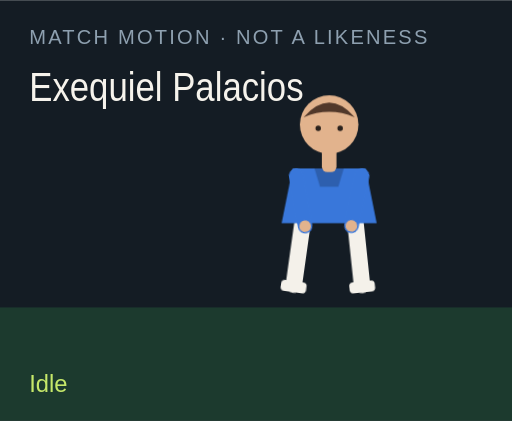
t = 0.00 s
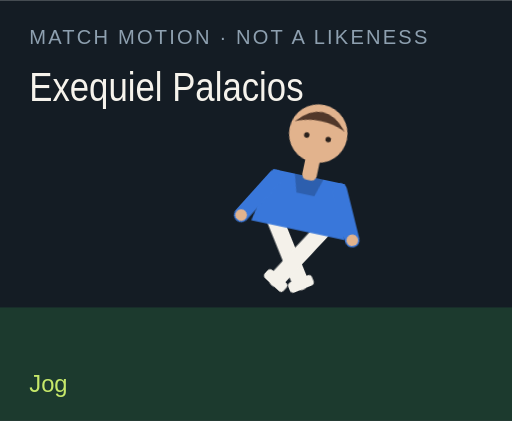
t = 1.50 s
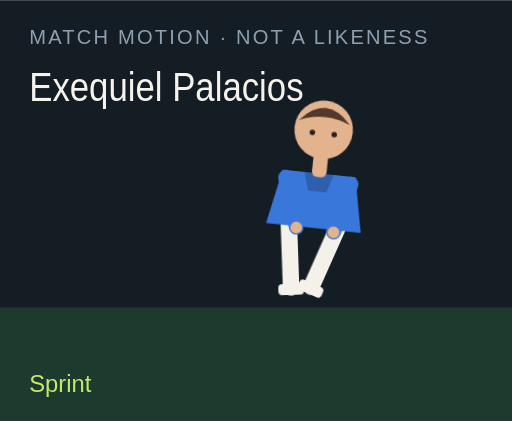
t = 3.00 s
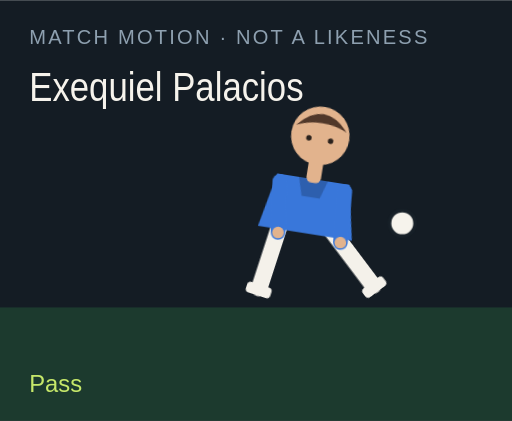
t = 4.50 s
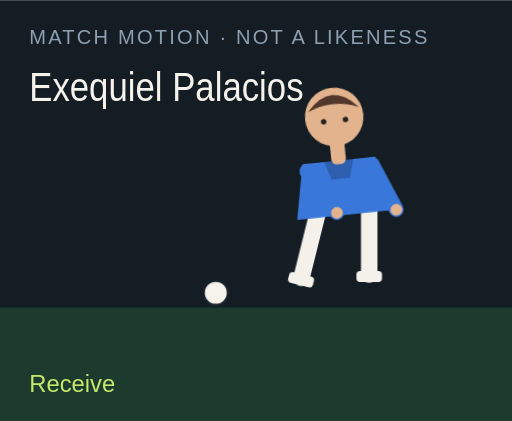
t = 6.00 s
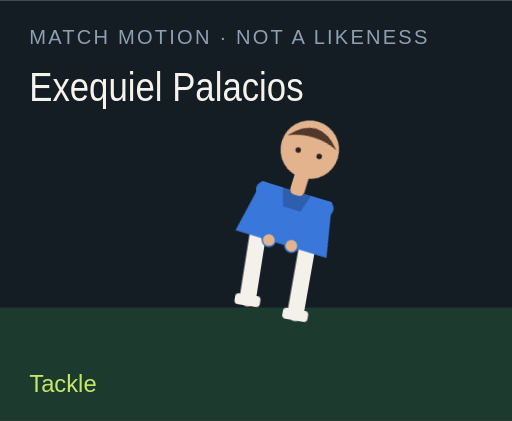
t = 7.50 s

The animated SVG that drew these frames (rendered in a browser with its animation timeline set to each time). Animation: 18 CSS @keyframes rules; one cycle of 9.00 s, repeats indefinitely.

<?xml version="1.0" encoding="UTF-8"?>
<svg xmlns="http://www.w3.org/2000/svg" viewBox="0 0 280 230" role="img">
  <style>@media (prefers-reduced-motion: reduce){animate,animateTransform{display:none}}</style>
  <rect width="280" height="230" fill="#141c24"/>
  <rect y="168" width="280" height="62" fill="#1c3a2e"/>
  <text x="16" y="24" fill="#8ea0b0" font-family="Arial,sans-serif" font-size="11" letter-spacing="1.2">MATCH MOTION · NOT A LIKENESS</text>
  <text x="16" y="55" fill="#f6f3ec" font-family="Impact,sans-serif" font-size="22" textLength="150" lengthAdjust="spacingAndGlyphs">Exequiel Palacios</text>
  <circle r="7" fill="#f6f3ec" stroke="#172028" stroke-width="2" id="motion-10132" cx="150" cy="160" opacity="0">
    
    
    
  </circle>
  <g transform="translate(132 40)">
    <g id="motion-10154" transform="rotate(0 48 90)">
      
      <g id="motion-10156" transform="translate(0 0)">
        
        <g transform="translate(34 78)"><g id="motion-10158" transform="rotate(8)"><path d="M0 0 V38" stroke="#f4f1ea" stroke-width="9" stroke-linecap="round"/><rect x="-7" y="36" width="14" height="6" rx="2" fill="#f4f1ea"/></g></g>
        <g transform="translate(62 78)"><g id="motion-10160" transform="rotate(-6)"><path d="M0 0 V38" stroke="#f4f1ea" stroke-width="9" stroke-linecap="round"/><rect x="-7" y="36" width="14" height="6" rx="2" fill="#f4f1ea"/></g></g>
        <path d="M28 52 h40 l6 30 H22 Z" fill="#3977da"/>
        <path d="M40 52 h16 l-3 10 H43 Z" fill="#000" opacity=".2"/>
        <g transform="translate(30 56)"><g id="motion-10162" transform="rotate(-10)"><path d="M0 0 V28" stroke="#3977da" stroke-width="8" stroke-linecap="round"/><circle cx="0" cy="28" r="3.2" fill="#e2b38d"/></g></g>
        <g transform="translate(66 56)"><g id="motion-10164" transform="rotate(12)"><path d="M0 0 V28" stroke="#3977da" stroke-width="8" stroke-linecap="round"/><circle cx="0" cy="28" r="3.2" fill="#e2b38d"/></g></g>
        <rect x="44" y="40" width="8" height="14" rx="3" fill="#e2b38d"/>
        <circle cx="48" cy="28" r="16" fill="#e2b38d"/>
        <path d="M34 24 Q48 8 62 24 Q48 18 34 24" fill="#51382a"/>
        <circle cx="42" cy="30" r="1.5" fill="#2a211c"/><circle cx="54" cy="30" r="1.5" fill="#2a211c"/>
      </g>
    </g>
  </g>
  <text x="16" y="214" fill="#c6e86a" font-family="Arial,sans-serif" font-size="13" opacity="1" id="motion-10136">Idle</text><text x="16" y="214" fill="#c6e86a" font-family="Arial,sans-serif" font-size="13" opacity="0" id="motion-10138">Jog</text><text x="16" y="214" fill="#c6e86a" font-family="Arial,sans-serif" font-size="13" opacity="0" id="motion-10140">Sprint</text><text x="16" y="214" fill="#c6e86a" font-family="Arial,sans-serif" font-size="13" opacity="0" id="motion-10142">Dribble</text><text x="16" y="214" fill="#c6e86a" font-family="Arial,sans-serif" font-size="13" opacity="0" id="motion-10144">Pass</text><text x="16" y="214" fill="#c6e86a" font-family="Arial,sans-serif" font-size="13" opacity="0" id="motion-10146">Shoot</text><text x="16" y="214" fill="#c6e86a" font-family="Arial,sans-serif" font-size="13" opacity="0" id="motion-10148">Receive</text><text x="16" y="214" fill="#c6e86a" font-family="Arial,sans-serif" font-size="13" opacity="0" id="motion-10150">Tackle</text><text x="16" y="214" fill="#c6e86a" font-family="Arial,sans-serif" font-size="13" opacity="0" id="motion-10152">Arms wide</text>
<style>@keyframes track-10133{0%{cx:150px}11.1%{cx:156px}22.2%{cx:164px}33.300000000000004%{cx:142px}44.4%{cx:190px}55.60000000000001%{cx:250px}66.7%{cx:118px}77.8%{cx:150px}88.9%{cx:150px}100%{cx:150px}}@keyframes track-10134{0%{cy:160px}11.1%{cy:158px}22.2%{cy:154px}33.300000000000004%{cy:156px}44.4%{cy:148px}55.60000000000001%{cy:96px}66.7%{cy:160px}77.8%{cy:160px}88.9%{cy:160px}100%{cy:160px}}@keyframes track-10135{0%{opacity:0}11.1%{opacity:0}22.2%{opacity:0}33.300000000000004%{opacity:1}44.4%{opacity:1}55.60000000000001%{opacity:1}66.7%{opacity:1}77.8%{opacity:0}88.9%{opacity:0}100%{opacity:0}}@keyframes track-10137{0%{opacity:1}11.1%{opacity:0}22.2%{opacity:0}33.300000000000004%{opacity:0}44.4%{opacity:0}55.60000000000001%{opacity:0}66.7%{opacity:0}77.8%{opacity:0}88.9%{opacity:0}100%{opacity:1}}@keyframes track-10139{0%{opacity:0}11.1%{opacity:1}22.2%{opacity:0}33.300000000000004%{opacity:0}44.4%{opacity:0}55.60000000000001%{opacity:0}66.7%{opacity:0}77.8%{opacity:0}88.9%{opacity:0}100%{opacity:0}}@keyframes track-10141{0%{opacity:0}11.1%{opacity:0}22.2%{opacity:1}33.300000000000004%{opacity:0}44.4%{opacity:0}55.60000000000001%{opacity:0}66.7%{opacity:0}77.8%{opacity:0}88.9%{opacity:0}100%{opacity:0}}@keyframes track-10143{0%{opacity:0}11.1%{opacity:0}22.2%{opacity:0}33.300000000000004%{opacity:1}44.4%{opacity:0}55.60000000000001%{opacity:0}66.7%{opacity:0}77.8%{opacity:0}88.9%{opacity:0}100%{opacity:0}}@keyframes track-10145{0%{opacity:0}11.1%{opacity:0}22.2%{opacity:0}33.300000000000004%{opacity:0}44.4%{opacity:1}55.60000000000001%{opacity:0}66.7%{opacity:0}77.8%{opacity:0}88.9%{opacity:0}100%{opacity:0}}@keyframes track-10147{0%{opacity:0}11.1%{opacity:0}22.2%{opacity:0}33.300000000000004%{opacity:0}44.4%{opacity:0}55.60000000000001%{opacity:1}66.7%{opacity:0}77.8%{opacity:0}88.9%{opacity:0}100%{opacity:0}}@keyframes track-10149{0%{opacity:0}11.1%{opacity:0}22.2%{opacity:0}33.300000000000004%{opacity:0}44.4%{opacity:0}55.60000000000001%{opacity:0}66.7%{opacity:1}77.8%{opacity:0}88.9%{opacity:0}100%{opacity:0}}@keyframes track-10151{0%{opacity:0}11.1%{opacity:0}22.2%{opacity:0}33.300000000000004%{opacity:0}44.4%{opacity:0}55.60000000000001%{opacity:0}66.7%{opacity:0}77.8%{opacity:1}88.9%{opacity:0}100%{opacity:0}}@keyframes track-10153{0%{opacity:0}11.1%{opacity:0}22.2%{opacity:0}33.300000000000004%{opacity:0}44.4%{opacity:0}55.60000000000001%{opacity:0}66.7%{opacity:0}77.8%{opacity:0}88.9%{opacity:1}100%{opacity:0}}@keyframes track-10155{0%{transform:rotate(0deg)}11.1%{transform:rotate(8deg)}22.2%{transform:rotate(16deg)}33.300000000000004%{transform:rotate(6deg)}44.4%{transform:rotate(4deg)}55.60000000000001%{transform:rotate(14deg)}66.7%{transform:rotate(-6deg)}77.8%{transform:rotate(34deg)}88.9%{transform:rotate(0deg)}100%{transform:rotate(0deg)}}@keyframes track-10157{0%{transform:translate(0px,0px)}11.1%{transform:translate(0px,-3px)}22.2%{transform:translate(0px,-6px)}33.300000000000004%{transform:translate(0px,-2px)}44.4%{transform:translate(0px,2px)}55.60000000000001%{transform:translate(0px,-4px)}66.7%{transform:translate(0px,1px)}77.8%{transform:translate(0px,10px)}88.9%{transform:translate(0px,-8px)}100%{transform:translate(0px,0px)}}@keyframes track-10159{0%{transform:rotate(8deg)}11.1%{transform:rotate(-26deg)}22.2%{transform:rotate(-42deg)}33.300000000000004%{transform:rotate(-8deg)}44.4%{transform:rotate(6deg)}55.60000000000001%{transform:rotate(12deg)}66.7%{transform:rotate(20deg)}77.8%{transform:rotate(-8deg)}88.9%{transform:rotate(-8deg)}100%{transform:rotate(8deg)}}@keyframes track-10161{0%{transform:rotate(-6deg)}11.1%{transform:rotate(24deg)}22.2%{transform:rotate(38deg)}33.300000000000004%{transform:rotate(18deg)}44.4%{transform:rotate(-38deg)}55.60000000000001%{transform:rotate(-54deg)}66.7%{transform:rotate(6deg)}77.8%{transform:rotate(-22deg)}88.9%{transform:rotate(8deg)}100%{transform:rotate(-6deg)}}@keyframes track-10163{0%{transform:rotate(-10deg)}11.1%{transform:rotate(24deg)}22.2%{transform:rotate(36deg)}33.300000000000004%{transform:rotate(-18deg)}44.4%{transform:rotate(10deg)}55.60000000000001%{transform:rotate(-24deg)}66.7%{transform:rotate(-30deg)}77.8%{transform:rotate(12deg)}88.9%{transform:rotate(-58deg)}100%{transform:rotate(-10deg)}}@keyframes track-10165{0%{transform:rotate(12deg)}11.1%{transform:rotate(-20deg)}22.2%{transform:rotate(-32deg)}33.300000000000004%{transform:rotate(14deg)}44.4%{transform:rotate(-26deg)}55.60000000000001%{transform:rotate(18deg)}66.7%{transform:rotate(-22deg)}77.8%{transform:rotate(-6deg)}88.9%{transform:rotate(58deg)}100%{transform:rotate(12deg)}}@media(prefers-reduced-motion:no-preference){#motion-10132{animation:track-10133 9s linear infinite both,track-10134 9s linear infinite both,track-10135 9s steps(1,end) infinite both}#motion-10136{animation:track-10137 9s steps(1,end) infinite both}#motion-10138{animation:track-10139 9s steps(1,end) infinite both}#motion-10140{animation:track-10141 9s steps(1,end) infinite both}#motion-10142{animation:track-10143 9s steps(1,end) infinite both}#motion-10144{animation:track-10145 9s steps(1,end) infinite both}#motion-10146{animation:track-10147 9s steps(1,end) infinite both}#motion-10148{animation:track-10149 9s steps(1,end) infinite both}#motion-10150{animation:track-10151 9s steps(1,end) infinite both}#motion-10152{animation:track-10153 9s steps(1,end) infinite both}#motion-10154{animation:track-10155 9s linear infinite both}#motion-10156{animation:track-10157 9s linear infinite both}#motion-10158{animation:track-10159 9s linear infinite both}#motion-10160{animation:track-10161 9s linear infinite both}#motion-10162{animation:track-10163 9s linear infinite both}#motion-10164{animation:track-10165 9s linear infinite both}}</style></svg>
